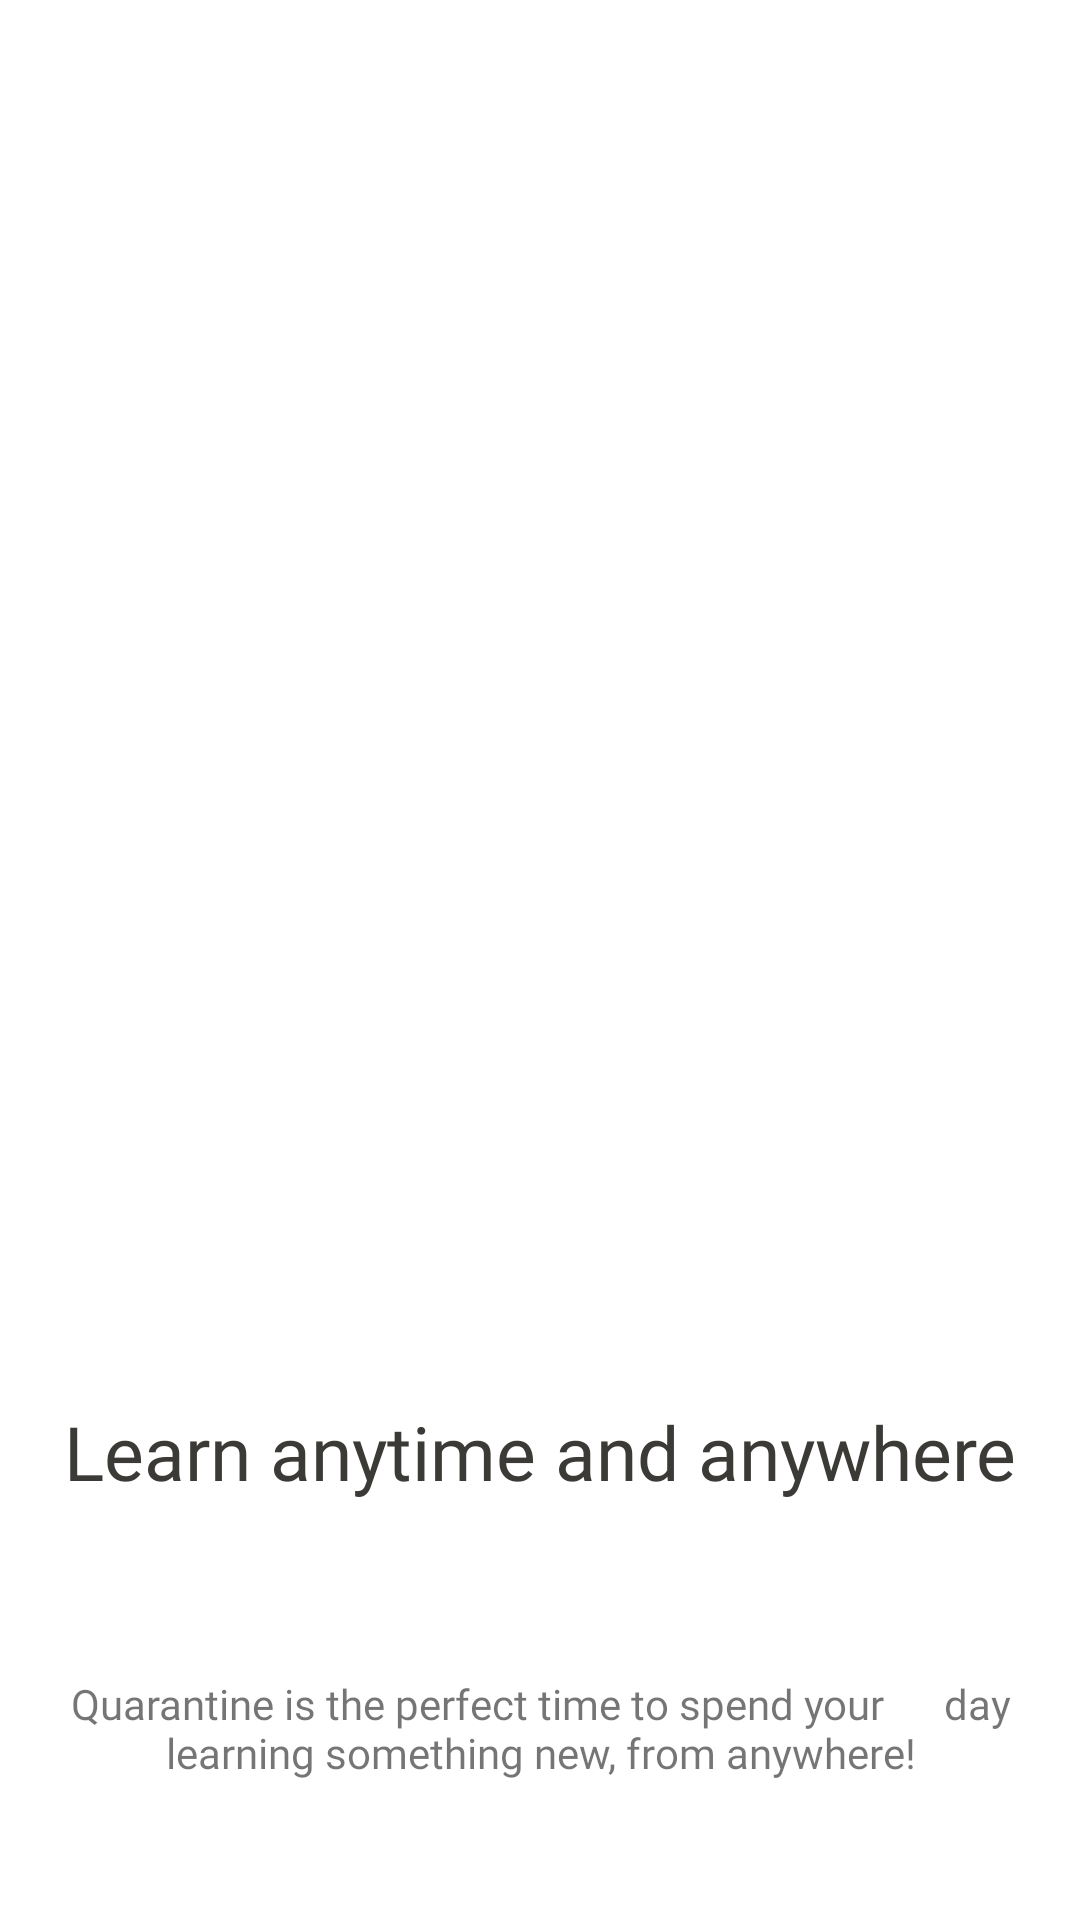

Here is an Android app screen rendered from its layout file. Give the layout XML and the strings, colors and styles it references.
<!-- AndroidManifest.xml: application theme Theme.KoshkarovaLaba1 -->
<!-- res/layout/fragment_ferst.xml -->
<?xml version="1.0" encoding="utf-8"?>
<androidx.constraintlayout.widget.ConstraintLayout xmlns:android="http://schemas.android.com/apk/res/android"
    xmlns:app="http://schemas.android.com/apk/res-auto"
    xmlns:tools="http://schemas.android.com/tools"
    android:layout_width="match_parent"
    android:layout_height="match_parent"
    tools:context=".screens.FerstFragment">

        <TextView

            android:id="@+id/textView6"
            android:layout_width="341dp"

            android:layout_height="72dp"
            android:layout_marginTop="448dp"
            android:fontFamily="@font/new_resource_file"
            android:gravity="center"
            android:text="Learn anytime and anywhere"
            android:textColor="#3C3A36"
            android:textSize="25sp"
            app:layout_constraintEnd_toEndOf="parent"
            app:layout_constraintStart_toStartOf="parent"
            app:layout_constraintTop_toTopOf="parent" />

        <TextView
            android:id="@+id/textView5"
            android:layout_width="341dp"
            android:layout_height="64dp"
            android:layout_marginTop="544dp"
            android:fontFamily="@font/new_resource_file"
            android:gravity="center"
            android:text="Quarantine is the perfect time to spend your
     day learning something new, from anywhere!"
            app:layout_constraintEnd_toEndOf="parent"
            app:layout_constraintStart_toStartOf="parent"
            app:layout_constraintTop_toTopOf="parent" />

        <ImageView



            android:layout_width="440dp"
            android:layout_height="288dp"
            android:layout_marginTop="140dp"
            android:src="@drawable/fragment2"
            app:layout_constraintEnd_toEndOf="parent"
            app:layout_constraintHorizontal_bias="0.517"
            app:layout_constraintStart_toStartOf="parent"
            app:layout_constraintTop_toTopOf="parent" />

        <Button
            android:id="@+id/button"
            android:layout_width="match_parent"
            android:layout_height="wrap_content"
            android:layout_marginStart="17dp"
            android:layout_marginTop="636dp"
            android:layout_marginEnd="17dp"
            android:backgroundTint="#FF5722"
            android:fontFamily="@font/new_resource_file"
            android:gravity="center"
            android:text="Next"
            app:layout_constraintEnd_toEndOf="parent"
            app:layout_constraintHorizontal_bias="1.0"
            app:layout_constraintStart_toStartOf="parent"
            app:layout_constraintTop_toTopOf="parent" />




</androidx.constraintlayout.widget.ConstraintLayout>
<!-- resources referenced by this layout -->
<resources>
  <style name="Theme.KoshkarovaLaba1" parent="Theme.MaterialComponents.DayNight.NoActionBar">
          
          <item name="colorPrimary">@color/purple_500</item>
          <item name="colorPrimaryVariant">@color/purple_700</item>
          <item name="colorOnPrimary">@color/white</item>
          
          <item name="colorSecondary">@color/teal_200</item>
          <item name="colorSecondaryVariant">@color/teal_700</item>
          <item name="colorOnSecondary">@color/black</item>
          
          <item name="android:statusBarColor">?attr/colorPrimaryVariant</item>
          
          <item name="android:windowFullscreen">true</item>
      </style>
  <!-- not gathered from this repository: default colours our renderer supplied (Android Studio template values) -->
  <color name="purple_500">#FF6200EE</color>
  <color name="purple_700">#FF3700B3</color>
  <color name="teal_200">#FF03DAC5</color>
  <color name="teal_700">#FF018786</color>
  <color name="black">#FF000000</color>
  <color name="white">#FFFFFFFF</color>
</resources>
